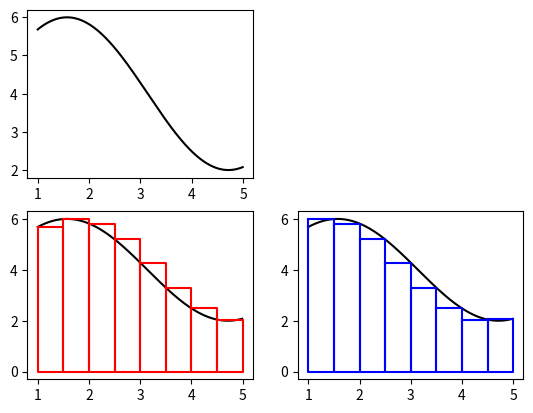

Source code (Python):
import matplotlib.pyplot as plt
import numpy as np


def function(x):
    # return 1 / (1 + np.exp(-x))
    # return np.log2(x)
    # return x**2
    return 2 * np.sin(x) + 4


def draw_rectangle(ax1, ax2, x1, x2, y1, y2, c):
    rectangle_x = [x1, x1, x2, x2, x1]
    rectangle_y = [y2, y1, y1, y2, y2]
    ax[ax1, ax2].plot(rectangle_x, rectangle_y, color=c)


def mensuration_by_parts1(f, ax1, ax2, start, finish, step=0.01):
    s = 0
    x = np.arange(start, finish, step)
    for i in x:
        fi = f(i)
        draw_rectangle(ax1, ax2, i, i+step, 0, fi, 'red')
        s += fi * step
    return s


def mensuration_by_parts2(f, ax1, ax2, start, finish, step=0.01):
    s = 0
    x = np.arange(start, finish, step)
    for i in x:
        fi = f(i+step)
        draw_rectangle(ax1, ax2, i, i + step, 0, fi, 'blue')
        s += fi * step
    return s


start = 1.0
finish = 5.0
step = 0.01
x = np.arange(start, finish, step)
y = function(x)
fig, ax = plt.subplots(2, 2)
for i in range(2):
    for j in range(2):
        ax[i, j].plot(x, y, color='black')
fig.delaxes(ax[0, 1])
s1 = mensuration_by_parts1(function, 1, 0, start, finish, step=0.5)
s2 = mensuration_by_parts2(function, 1, 1, start, finish, step=0.5)
diff = abs(s2 - s1)
print(f's1 = {s1}, s2 = {s2}, diff = {diff}')
plt.show()
